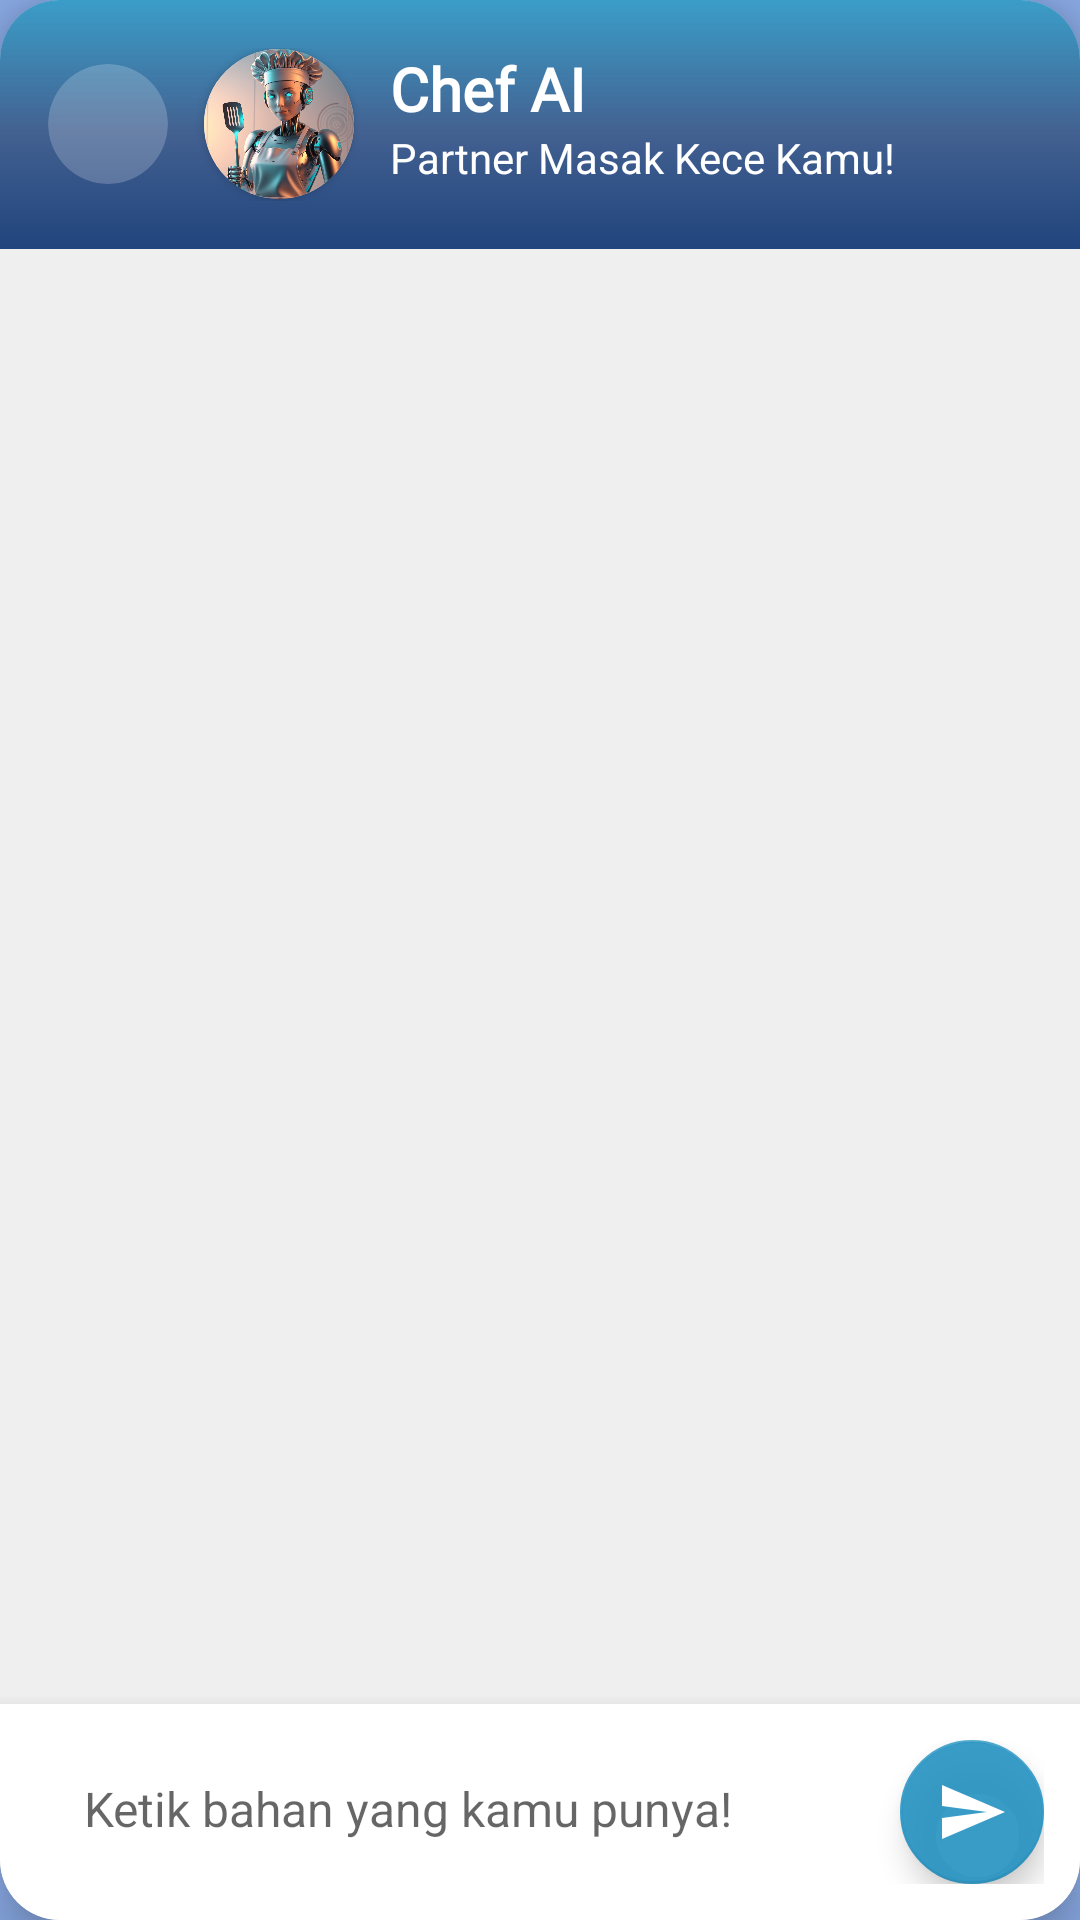

Reconstruct the res/layout file that produces this screen, plus the resources it refers to.
<!-- AndroidManifest.xml: application theme Theme.AplikasiChefAI -->
<!-- res/layout/activity_main.xml -->
<?xml version="1.0" encoding="utf-8"?>
<androidx.constraintlayout.widget.ConstraintLayout
    xmlns:android="http://schemas.android.com/apk/res/android"
    xmlns:app="http://schemas.android.com/apk/res-auto"
    xmlns:tools="http://schemas.android.com/tools"
    android:layout_width="match_parent"
    android:layout_height="match_parent"
    android:background="@color/gradientBackground"
    tools:context=".MainActivity">

    <androidx.cardview.widget.CardView
        android:layout_width="0dp"
        android:layout_height="0dp"
        android:layout_margin="0dp"
        app:cardCornerRadius="20dp"
        app:cardElevation="10dp"
        app:cardBackgroundColor="#FFFFFF"
        app:layout_constraintBottom_toBottomOf="parent"
        app:layout_constraintEnd_toEndOf="parent"
        app:layout_constraintStart_toStartOf="parent"
        app:layout_constraintTop_toTopOf="parent">

        <LinearLayout
            android:layout_width="match_parent"
            android:layout_height="match_parent"
            android:orientation="vertical">

            
            <LinearLayout
                android:id="@+id/chatHeader"
                android:layout_width="match_parent"
                android:layout_height="wrap_content"
                android:background="@drawable/header_gradient"
                android:elevation="4dp"
                android:gravity="center_vertical"
                android:orientation="horizontal"
                android:padding="16dp">

                <com.google.android.material.card.MaterialCardView
                    android:id="@+id/backButtonContainer"
                    android:layout_width="40dp"
                    android:layout_height="40dp"
                    android:layout_marginEnd="12dp"
                    app:cardBackgroundColor="#33FFFFFF"
                    app:cardCornerRadius="20dp"
                    app:cardElevation="0dp">

                    <ImageButton
                        android:id="@+id/backButton"
                        android:layout_width="match_parent"
                        android:layout_height="match_parent"
                        android:src="@drawable/ic_arrow_back_white"
                        android:background="?attr/selectableItemBackgroundBorderless"
                        android:contentDescription="Back"
                        android:padding="8dp"/>
                </com.google.android.material.card.MaterialCardView>

                <com.google.android.material.card.MaterialCardView
                    android:layout_width="50dp"
                    android:layout_height="50dp"
                    android:layout_marginEnd="12dp"
                    app:cardCornerRadius="25dp"
                    app:cardElevation="2dp">

                    <ImageView
                        android:id="@+id/appLogo"
                        android:layout_width="match_parent"
                        android:layout_height="match_parent"
                        android:scaleType="centerCrop"
                        android:src="@drawable/logo"
                        android:contentDescription="Chef AI Logo"/>
                </com.google.android.material.card.MaterialCardView>

                <LinearLayout
                    android:layout_width="260dp"
                    android:layout_height="51dp"
                    android:layout_weight="1"
                    android:orientation="vertical">

                    <TextView
                        android:layout_width="wrap_content"
                        android:layout_height="wrap_content"
                        android:fontFamily="@font/poppins_bold"
                        android:text="Chef AI"
                        android:textColor="#FFFFFF"
                        android:textSize="20sp"
                        android:textStyle="bold" />

                    <TextView
                        android:layout_width="wrap_content"
                        android:layout_height="wrap_content"
                        android:text="Partner Masak Kece Kamu!"
                        android:textColor="#FFFFFF"
                        android:textSize="14sp" />
                </LinearLayout>
            </LinearLayout>
            
            
            <ScrollView
                android:id="@+id/scrollView"
                android:layout_width="match_parent"
                android:layout_height="0dp"
                android:layout_weight="1"
                android:background="@color/latar"
                android:fillViewport="true"
                android:overScrollMode="never">

                <LinearLayout
                    android:id="@+id/chatMessages"
                    android:layout_width="match_parent"
                    android:layout_height="wrap_content"
                    android:orientation="vertical"
                    android:paddingStart="16dp"
                    android:paddingTop="16dp"
                    android:paddingEnd="16dp"
                    android:paddingBottom="16dp"/>
            </ScrollView>

            
            <LinearLayout
                android:id="@+id/chatInput"
                android:layout_width="match_parent"
                android:layout_height="wrap_content"
                android:background="@android:color/white"
                android:elevation="8dp"
                android:orientation="horizontal"
                android:padding="12dp">

                <EditText
                    android:id="@+id/userInput"
                    android:layout_width="0dp"
                    android:layout_height="wrap_content"
                    android:layout_marginEnd="8dp"
                    android:layout_weight="1"
                    android:background="@drawable/input_background"
                    android:hint="Ketik bahan yang kamu punya!"
                    android:imeOptions="actionSend"
                    android:inputType="textMultiLine"
                    android:maxLines="4"
                    android:minHeight="45dp"
                    android:paddingStart="16dp"
                    android:paddingTop="12dp"
                    android:paddingEnd="16dp"
                    android:paddingBottom="12dp"
                    android:textSize="16sp"/>

                <com.google.android.material.floatingactionbutton.FloatingActionButton
                    android:id="@+id/sendButton"
                    android:layout_width="wrap_content"
                    android:layout_height="wrap_content"
                    android:layout_gravity="center_vertical"
                    app:fabCustomSize="48dp"
                    app:maxImageSize="24dp"
                    android:src="@drawable/ic_send"
                    app:tint="#FFFFFF"
                    app:backgroundTint="#E62593C2"/>
            </LinearLayout>
        </LinearLayout>
    </androidx.cardview.widget.CardView>
</androidx.constraintlayout.widget.ConstraintLayout>
<!-- resources referenced by this layout -->
<resources>
  <color name="gradientBackground">#8AAAE5</color>
  <color name="latar">#EFEFEF</color>
  <!-- drawable header_gradient (drawable) -->
  <?xml version="1.0" encoding="utf-8"?>
  <shape xmlns:android="http://schemas.android.com/apk/res/android">
      <gradient
          android:angle="270"
          android:startColor="#E62593C2"
          android:centerColor="#436191"
          android:centerY="0.53"
          android:endColor="#20447d"
          android:type="linear"/>
  </shape>
  <!-- drawable ic_send (drawable) -->
  <vector xmlns:android="http://schemas.android.com/apk/res/android"
      android:width="24dp"
      android:height="24dp"
      android:viewportWidth="24"
      android:viewportHeight="24"
      android:tint="#000000">
  
      <path
          android:fillColor="@android:color/white"
          android:pathData="M2,21l21,-9L2,3v7l15,2l-15,2z"/>
  </vector>
  <!-- drawable logo: jpeg bitmap (drawable, 125409 bytes) -->
  <style name="Theme.AplikasiChefAI" parent="Theme.MaterialComponents.Light.NoActionBar">
          
          <item name="colorPrimary">#F07BB8CF</item>gradientBackground
          <item name="colorPrimaryVariant">#FF7043</item>
          <item name="colorOnPrimary">@color/white</item>
          
          <item name="colorSecondary">#FFA726</item>
          <item name="colorSecondaryVariant">#FFB74D</item>
          <item name="colorOnSecondary">@color/black</item>
          
          <item name="android:statusBarColor">@android:color/transparent</item>
          <item name="android:windowLightStatusBar">true</item>
          
          <item name="android:navigationBarColor">@android:color/transparent</item>
          <item name="android:windowLightNavigationBar" tools:targetApi="27">true</item>
          <item name="android:enforceNavigationBarContrast" tools:targetApi="29">false</item>
  
  
      </style>
  <color name="white">#FFFFFFFF</color>
  <color name="black">#FF000000</color>
</resources>
